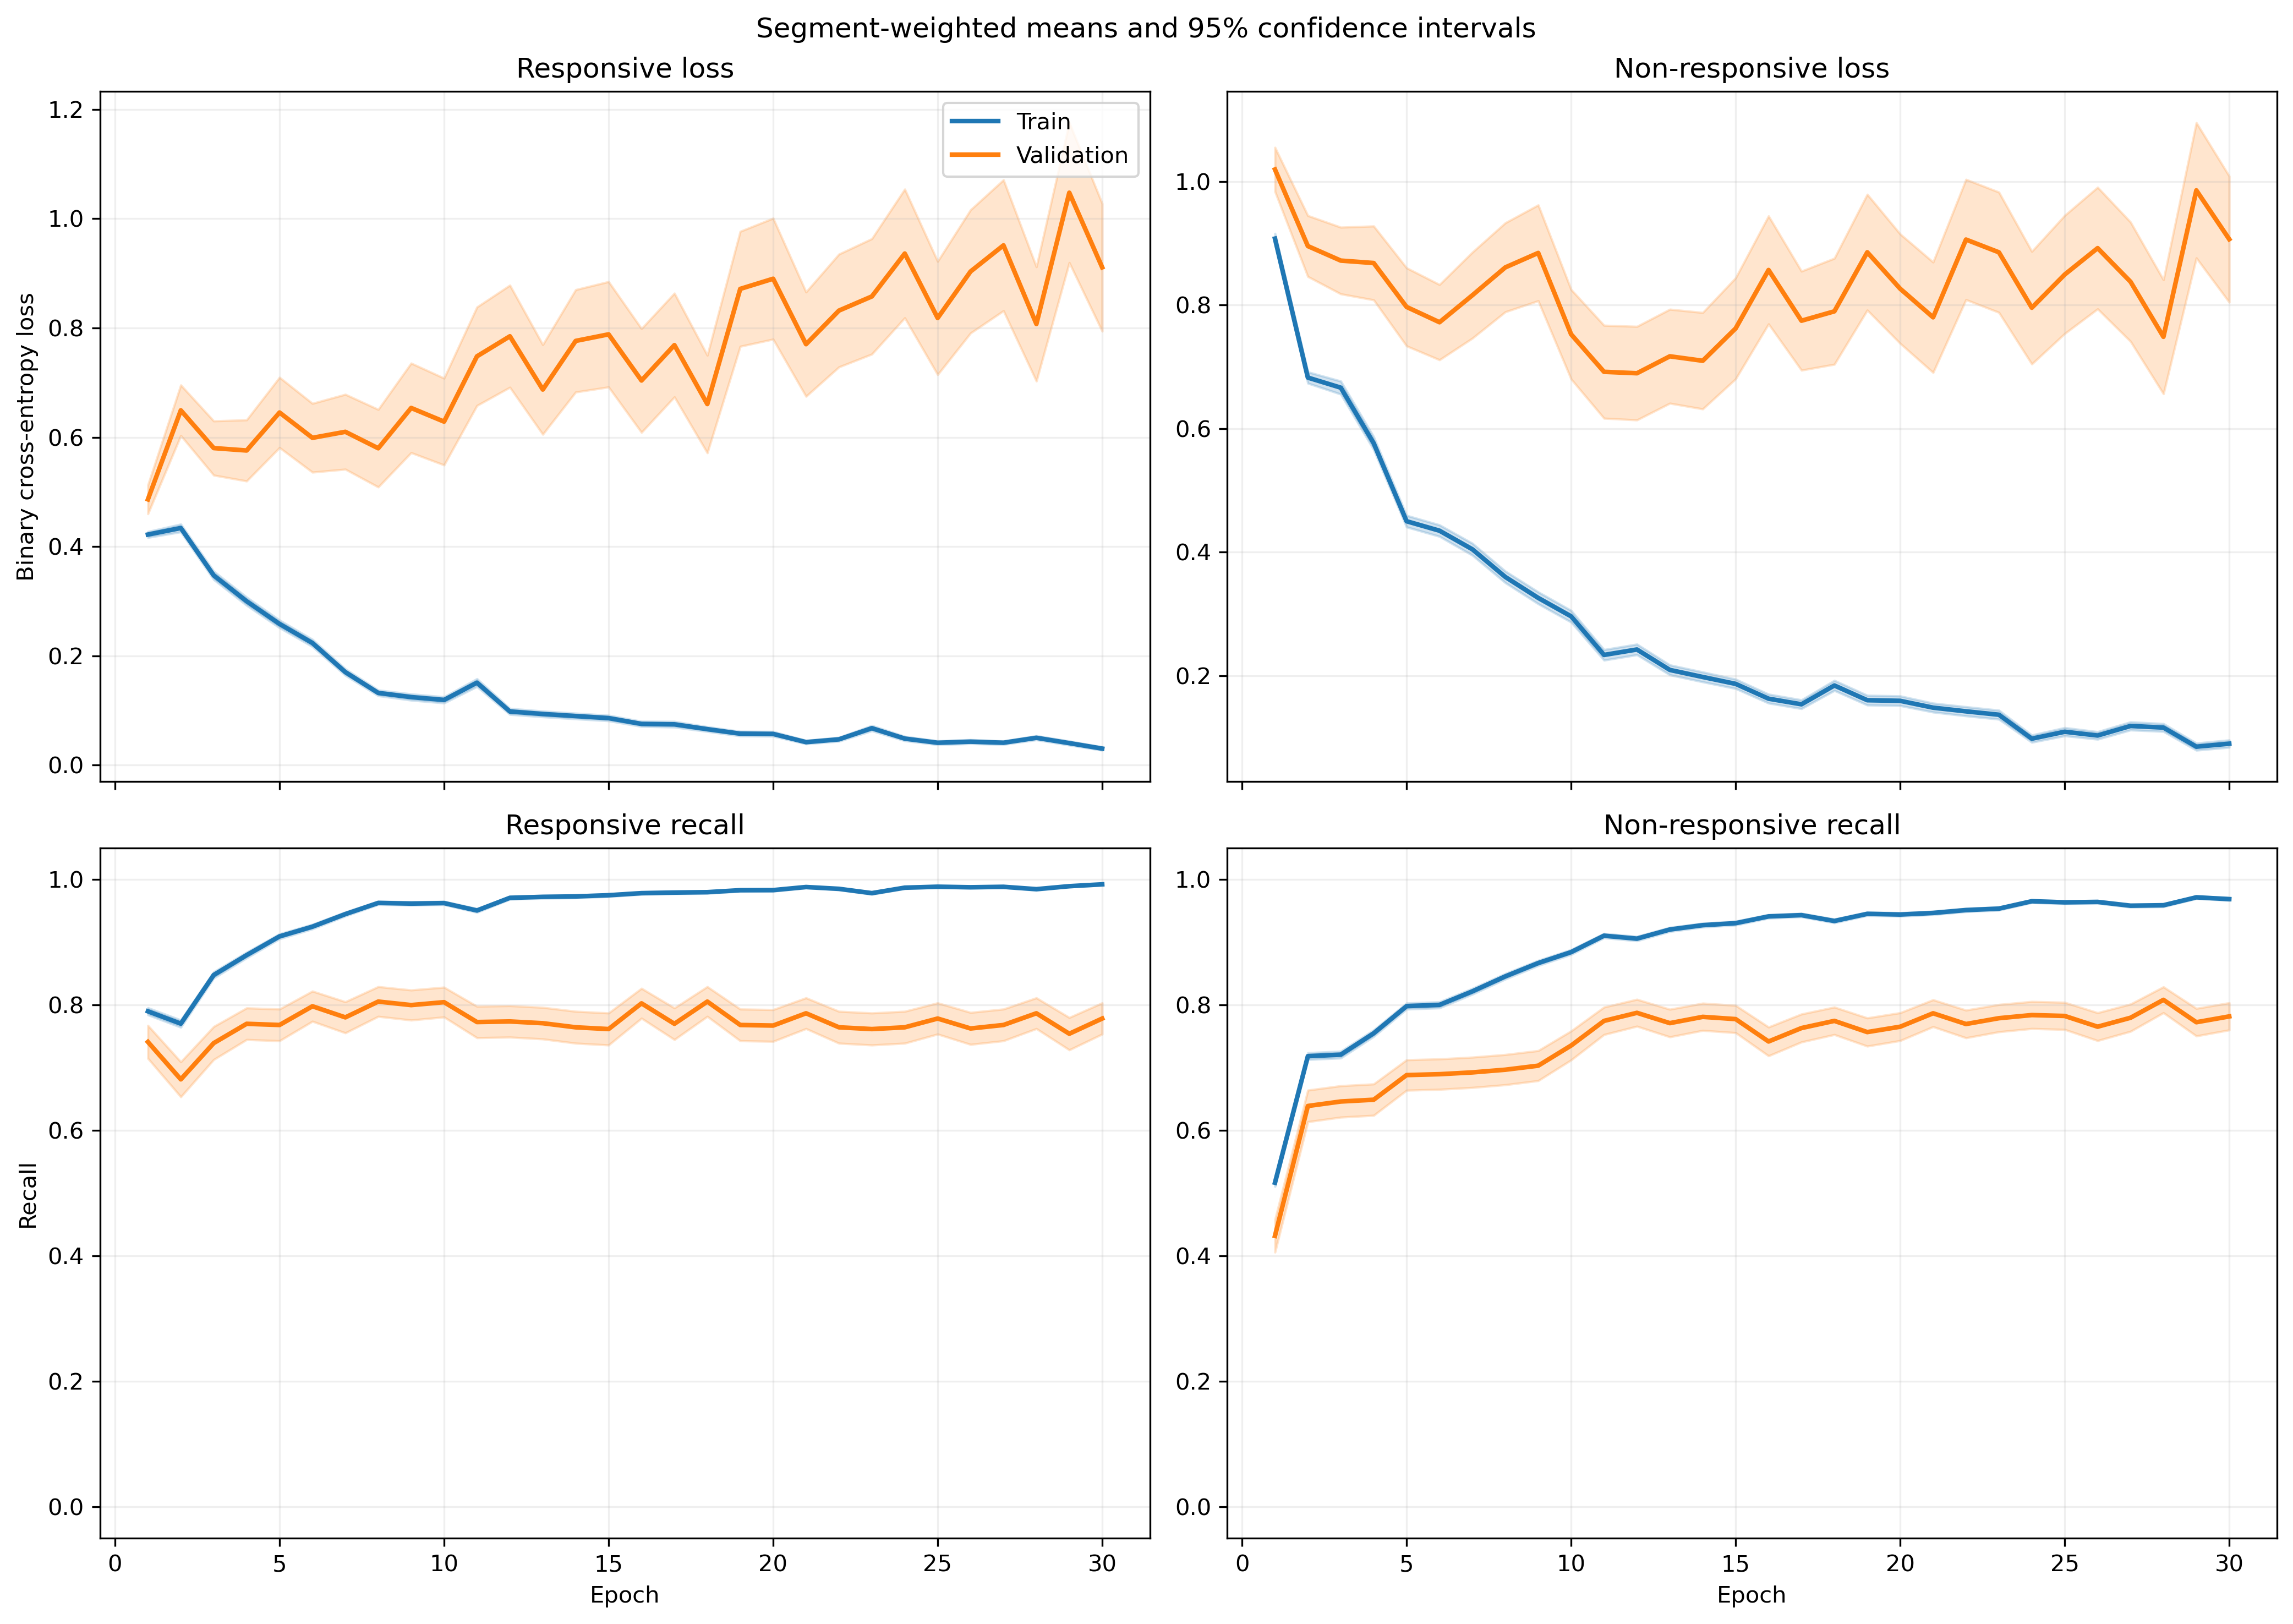

The file beside this chart, header and first rows:
fold, epoch, split, r_loss, r_loss_count, r_loss_sum, r_loss_sum_sq, r_recall, r_recall_count, r_recall_sum, r_recall_sum_sq, nr_loss, nr_loss_count, nr_loss_sum, nr_loss_sum_sq, nr_recall, nr_recall_count, nr_recall_sum, nr_recall_sum_sq
1, 1, train, 0.3905, 1063, 415.1, 326.6, 0.8156, 1063, 867.0, 867.0, 0.9336, 1401, 1308, 1912, 0.5054, 1401, 708.0, 708.0
1, 1, validation, 0.1054, 10, 1.054, 0.1416, 1.0, 10, 10.0, 10.0, , 0, 0.0, 0.0, , 0, 0.0, 0.0
1, 2, train, 0.4852, 1063, 515.8, 556.3, 0.7291, 1063, 775.0, 775.0, 0.5906, 1401, 827.4, 1157, 0.7787, 1401, 1091, 1091
1, 2, validation, 0.1349, 10, 1.349, 0.2915, 1.0, 10, 10.0, 10.0, , 0, 0.0, 0.0, , 0, 0.0, 0.0
1, 3, train, 0.2503, 1063, 266, 200.1, 0.9135, 1063, 971.0, 971.0, 0.7767, 1401, 1088, 1660, 0.6188, 1401, 867.0, 867.0
1, 3, validation, 0.0778, 10, 0.778, 0.08119, 1.0, 10, 10.0, 10.0, , 0, 0.0, 0.0, , 0, 0.0, 0.0
1, 4, train, 0.3188, 1063, 338.9, 473.2, 0.873, 1063, 928.0, 928.0, 0.5322, 1401, 745.7, 1425, 0.7873, 1401, 1103, 1103
1, 4, validation, 0.04137, 10, 0.4137, 0.02567, 1.0, 10, 10.0, 10.0, , 0, 0.0, 0.0, , 0, 0.0, 0.0
1, 5, train, 0.2943, 1063, 312.8, 348.4, 0.8692, 1063, 924.0, 924.0, 0.524, 1401, 734.1, 1198, 0.748, 1401, 1048, 1048
1, 5, validation, 0.08131, 10, 0.8131, 0.193, 1.0, 10, 10.0, 10.0, , 0, 0.0, 0.0, , 0, 0.0, 0.0
1, 6, train, 0.2169, 1063, 230.6, 297.4, 0.9304, 1063, 989.0, 989.0, 0.3464, 1401, 485.3, 911.9, 0.8508, 1401, 1192, 1192
1, 6, validation, 0.05702, 10, 0.5702, 0.07576, 1.0, 10, 10.0, 10.0, , 0, 0.0, 0.0, , 0, 0.0, 0.0
1, 7, train, 0.1517, 1063, 161.2, 231, 0.9548, 1063, 1015, 1015, 0.4138, 1401, 579.8, 1177, 0.8208, 1401, 1150, 1150
1, 7, validation, 0.02488, 10, 0.2488, 0.008947, 1.0, 10, 10.0, 10.0, , 0, 0.0, 0.0, , 0, 0.0, 0.0
1, 8, train, 0.1648, 1063, 175.2, 198.1, 0.9577, 1063, 1018, 1018, 0.325, 1401, 455.3, 723, 0.8508, 1401, 1192, 1192
1, 8, validation, 0.02971, 10, 0.2971, 0.01449, 1.0, 10, 10.0, 10.0, , 0, 0.0, 0.0, , 0, 0.0, 0.0
1, 9, train, 0.1388, 1063, 147.5, 259.9, 0.9586, 1063, 1019, 1019, 0.2288, 1401, 320.6, 646.5, 0.8986, 1401, 1259, 1259
1, 9, validation, 0.01323, 10, 0.1323, 0.00306, 1.0, 10, 10.0, 10.0, , 0, 0.0, 0.0, , 0, 0.0, 0.0
1, 10, train, 0.1134, 1063, 120.5, 176.8, 0.9718, 1063, 1033, 1033, 0.1972, 1401, 276.3, 551.2, 0.9201, 1401, 1289, 1289
1, 10, validation, 0.01785, 10, 0.1785, 0.006851, 1.0, 10, 10.0, 10.0, , 0, 0.0, 0.0, , 0, 0.0, 0.0
1, 11, train, 0.1622, 1063, 172.4, 394.8, 0.9483, 1063, 1008, 1008, 0.2056, 1401, 288, 700, 0.9222, 1401, 1292, 1292
1, 11, validation, 0.01, 10, 0.1, 0.002908, 1.0, 10, 10.0, 10.0, , 0, 0.0, 0.0, , 0, 0.0, 0.0
1, 12, train, 0.05545, 1063, 58.94, 91.64, 0.9887, 1063, 1051, 1051, 0.3146, 1401, 440.7, 1069, 0.8822, 1401, 1236, 1236
1, 12, validation, 0.01637, 10, 0.1637, 0.005663, 1.0, 10, 10.0, 10.0, , 0, 0.0, 0.0, , 0, 0.0, 0.0
1, 13, train, 0.07106, 1063, 75.53, 104.6, 0.9849, 1063, 1047, 1047, 0.225, 1401, 315.3, 694.3, 0.9115, 1401, 1277, 1277
1, 13, validation, 0.01939, 10, 0.1939, 0.01127, 1.0, 10, 10.0, 10.0, , 0, 0.0, 0.0, , 0, 0.0, 0.0
1, 14, train, 0.06996, 1063, 74.37, 54.55, 0.9793, 1063, 1041, 1041, 0.3316, 1401, 464.5, 1009, 0.8708, 1401, 1220, 1220
1, 14, validation, 0.02745, 10, 0.2745, 0.02522, 1.0, 10, 10.0, 10.0, , 0, 0.0, 0.0, , 0, 0.0, 0.0
1, 15, train, 0.1105, 1063, 117.4, 154.6, 0.9661, 1063, 1027, 1027, 0.1265, 1401, 177.2, 305.1, 0.9479, 1401, 1328, 1328
1, 15, validation, 0.02184, 10, 0.2184, 0.01576, 1.0, 10, 10.0, 10.0, , 0, 0.0, 0.0, , 0, 0.0, 0.0
1, 16, train, 0.1958, 1063, 208.1, 641.6, 0.937, 1063, 996.0, 996.0, 0.1213, 1401, 169.9, 494.5, 0.9586, 1401, 1343, 1343
1, 16, validation, 0.007809, 10, 0.07809, 0.002365, 1.0, 10, 10.0, 10.0, , 0, 0.0, 0.0, , 0, 0.0, 0.0
1, 17, train, 0.043, 1063, 45.7, 78.99, 0.9906, 1063, 1053, 1053, 0.1798, 1401, 251.9, 675.1, 0.9329, 1401, 1307, 1307
1, 17, validation, 0.003159, 10, 0.03159, 0.0001758, 1.0, 10, 10.0, 10.0, , 0, 0.0, 0.0, , 0, 0.0, 0.0
1, 18, train, 0.04289, 1063, 45.6, 62.03, 0.9849, 1063, 1047, 1047, 0.1663, 1401, 233, 622.4, 0.9358, 1401, 1311, 1311
1, 18, validation, 0.004055, 10, 0.04055, 0.0006322, 1.0, 10, 10.0, 10.0, , 0, 0.0, 0.0, , 0, 0.0, 0.0
1, 19, train, 0.06032, 1063, 64.13, 178.5, 0.9802, 1063, 1042, 1042, 0.1321, 1401, 185.1, 543.8, 0.955, 1401, 1338, 1338
1, 19, validation, 0.01234, 10, 0.1234, 0.009286, 1.0, 10, 10.0, 10.0, , 0, 0.0, 0.0, , 0, 0.0, 0.0
1, 20, train, 0.0387, 1063, 41.14, 36.02, 0.9887, 1063, 1051, 1051, 0.09576, 1401, 134.2, 353.4, 0.9693, 1401, 1358, 1358
1, 20, validation, 0.002955, 10, 0.02955, 0.0002399, 1.0, 10, 10.0, 10.0, , 0, 0.0, 0.0, , 0, 0.0, 0.0
1, 21, train, 0.0364, 1063, 38.69, 32.31, 0.9849, 1063, 1047, 1047, 0.07691, 1401, 107.7, 276.7, 0.9729, 1401, 1363, 1363
1, 21, validation, 0.02561, 10, 0.2561, 0.0543, 1.0, 10, 10.0, 10.0, , 0, 0.0, 0.0, , 0, 0.0, 0.0
1, 22, train, 0.0621, 1063, 66.02, 75.51, 0.9793, 1063, 1041, 1041, 0.106, 1401, 148.5, 304.4, 0.9607, 1401, 1346, 1346
1, 22, validation, 0.006367, 10, 0.06367, 0.001509, 1.0, 10, 10.0, 10.0, , 0, 0.0, 0.0, , 0, 0.0, 0.0
1, 23, train, 0.02391, 1063, 25.42, 20.57, 0.9953, 1063, 1058, 1058, 0.1344, 1401, 188.3, 554.4, 0.9543, 1401, 1337, 1337
1, 23, validation, 0.003588, 10, 0.03588, 0.0005361, 1.0, 10, 10.0, 10.0, , 0, 0.0, 0.0, , 0, 0.0, 0.0
1, 24, train, 0.0788, 1063, 83.76, 198.3, 0.9727, 1063, 1034, 1034, 0.08939, 1401, 125.2, 314.4, 0.9657, 1401, 1353, 1353
1, 24, validation, 0.01188, 10, 0.1188, 0.01181, 1.0, 10, 10.0, 10.0, , 0, 0.0, 0.0, , 0, 0.0, 0.0
1, 25, train, 0.0545, 1063, 57.93, 119.6, 0.9793, 1063, 1041, 1041, 0.05481, 1401, 76.79, 189.6, 0.9772, 1401, 1369, 1369
1, 25, validation, 0.009073, 10, 0.09073, 0.005264, 1.0, 10, 10.0, 10.0, , 0, 0.0, 0.0, , 0, 0.0, 0.0
1, 26, train, 0.06621, 1063, 70.38, 98.39, 0.9821, 1063, 1044, 1044, 0.05558, 1401, 77.86, 176.2, 0.9807, 1401, 1374, 1374
1, 26, validation, 0.009524, 10, 0.09524, 0.00391, 1.0, 10, 10.0, 10.0, , 0, 0.0, 0.0, , 0, 0.0, 0.0
1, 27, train, 0.03092, 1063, 32.86, 57.53, 0.9953, 1063, 1058, 1058, 0.1177, 1401, 164.9, 526.3, 0.9622, 1401, 1348, 1348
1, 27, validation, 0.001065, 10, 0.01065, 3.5428075534582604e-05, 1.0, 10, 10.0, 10.0, , 0, 0.0, 0.0, , 0, 0.0, 0.0
1, 28, train, 0.02602, 1063, 27.66, 28.79, 0.9915, 1063, 1054, 1054, 0.2112, 1401, 296, 811.4, 0.9229, 1401, 1293, 1293
1, 28, validation, 0.02071, 10, 0.2071, 0.03406, 1.0, 10, 10.0, 10.0, , 0, 0.0, 0.0, , 0, 0.0, 0.0
1, 29, train, 0.04201, 1063, 44.65, 76.53, 0.9897, 1063, 1052, 1052, 0.05889, 1401, 82.51, 235.6, 0.9814, 1401, 1375, 1375
1, 29, validation, 0.0104, 10, 0.104, 0.004567, 1.0, 10, 10.0, 10.0, , 0, 0.0, 0.0, , 0, 0.0, 0.0
1, 30, train, 0.0169, 1063, 17.97, 12.4, 0.9962, 1063, 1059, 1059, 0.08538, 1401, 119.6, 335.5, 0.9722, 1401, 1362, 1362
1, 30, validation, 0.001921, 10, 0.01921, 0.0001086, 1.0, 10, 10.0, 10.0, , 0, 0.0, 0.0, , 0, 0.0, 0.0
... 1,140 more rows
